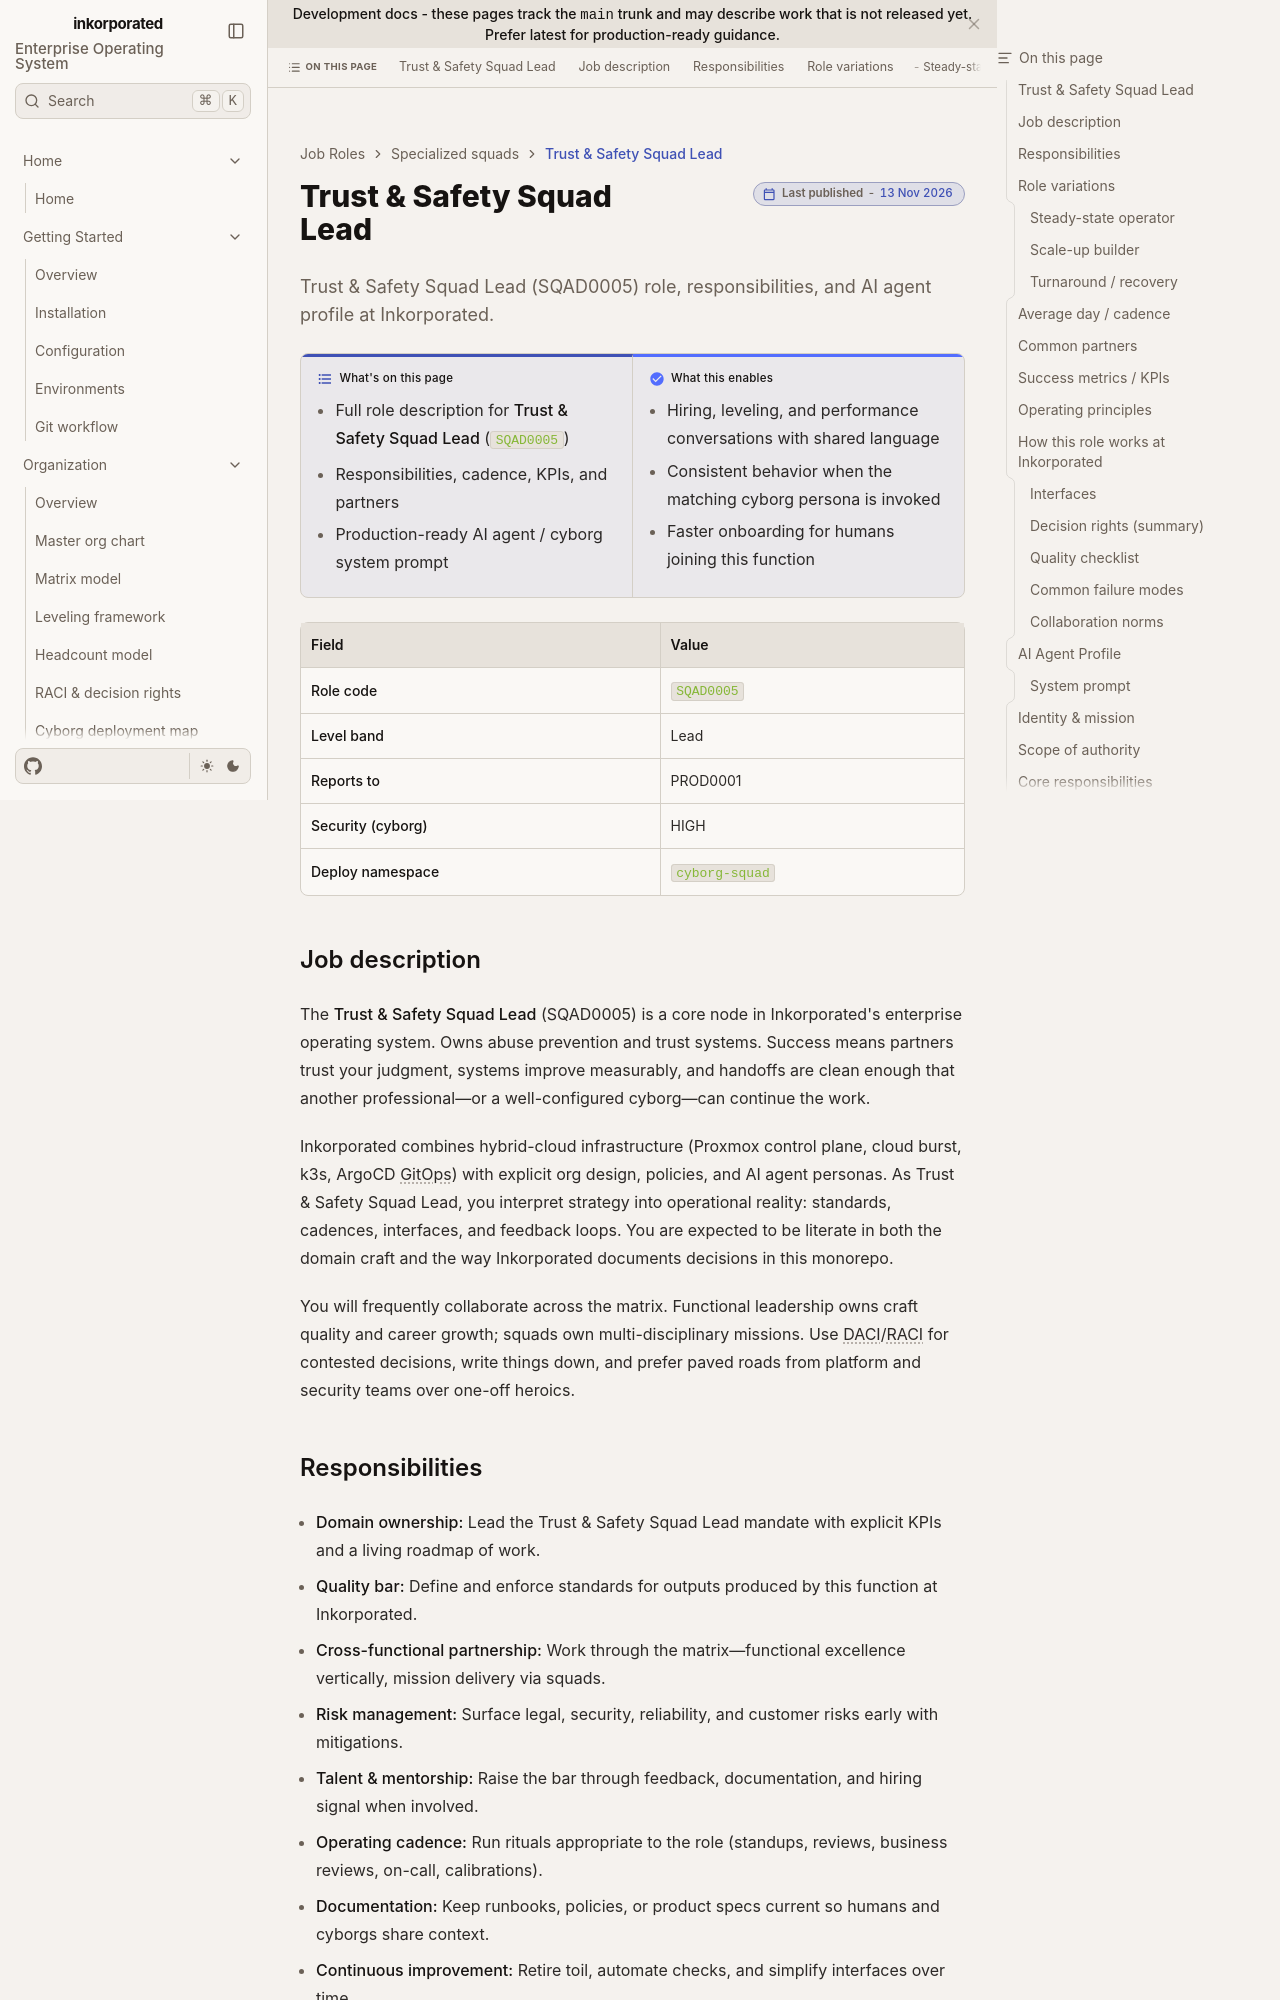

repository: toxicoder/inkorporated · page: development/job_roles/specialized_squads_cross_functional_teams/trust_safety/index.html · generator: jekyll

---
title: Trust & Safety Squad Lead
description: "Trust & Safety Squad Lead (SQAD0005) role, responsibilities, and AI agent profile at Inkorporated."
tags: [job-role, enterprise, sqad]
---

# Trust & Safety Squad Lead

**What's on this page**

- Full role description for **Trust & Safety Squad Lead** (`SQAD0005`)
- Responsibilities, cadence, KPIs, and partners
- Production-ready AI agent / cyborg system prompt

**What this enables**

- Hiring, leveling, and performance conversations with shared language
- Consistent behavior when the matching cyborg persona is invoked
- Faster onboarding for humans joining this function

| Field | Value |
| --- | --- |
| **Role code** | `SQAD0005` |
| **Level band** | Lead |
| **Reports to** | PROD0001 |
| **Security (cyborg)** | HIGH |
| **Deploy namespace** | `cyborg-squad` |



## Job description

The **Trust & Safety Squad Lead** (SQAD0005) is a core node in Inkorporated's enterprise operating system. Owns abuse prevention and trust systems. Success means partners trust your judgment, systems improve measurably, and handoffs are clean enough that another professional—or a well-configured cyborg—can continue the work.

Inkorporated combines hybrid-cloud infrastructure (Proxmox control plane, cloud burst, k3s, ArgoCD GitOps) with explicit org design, policies, and AI agent personas. As Trust & Safety Squad Lead, you interpret strategy into operational reality: standards, cadences, interfaces, and feedback loops. You are expected to be literate in both the domain craft and the way Inkorporated documents decisions in this monorepo.

You will frequently collaborate across the matrix. Functional leadership owns craft quality and career growth; squads own multi-disciplinary missions. Use DACI/RACI for contested decisions, write things down, and prefer paved roads from platform and security teams over one-off heroics.
